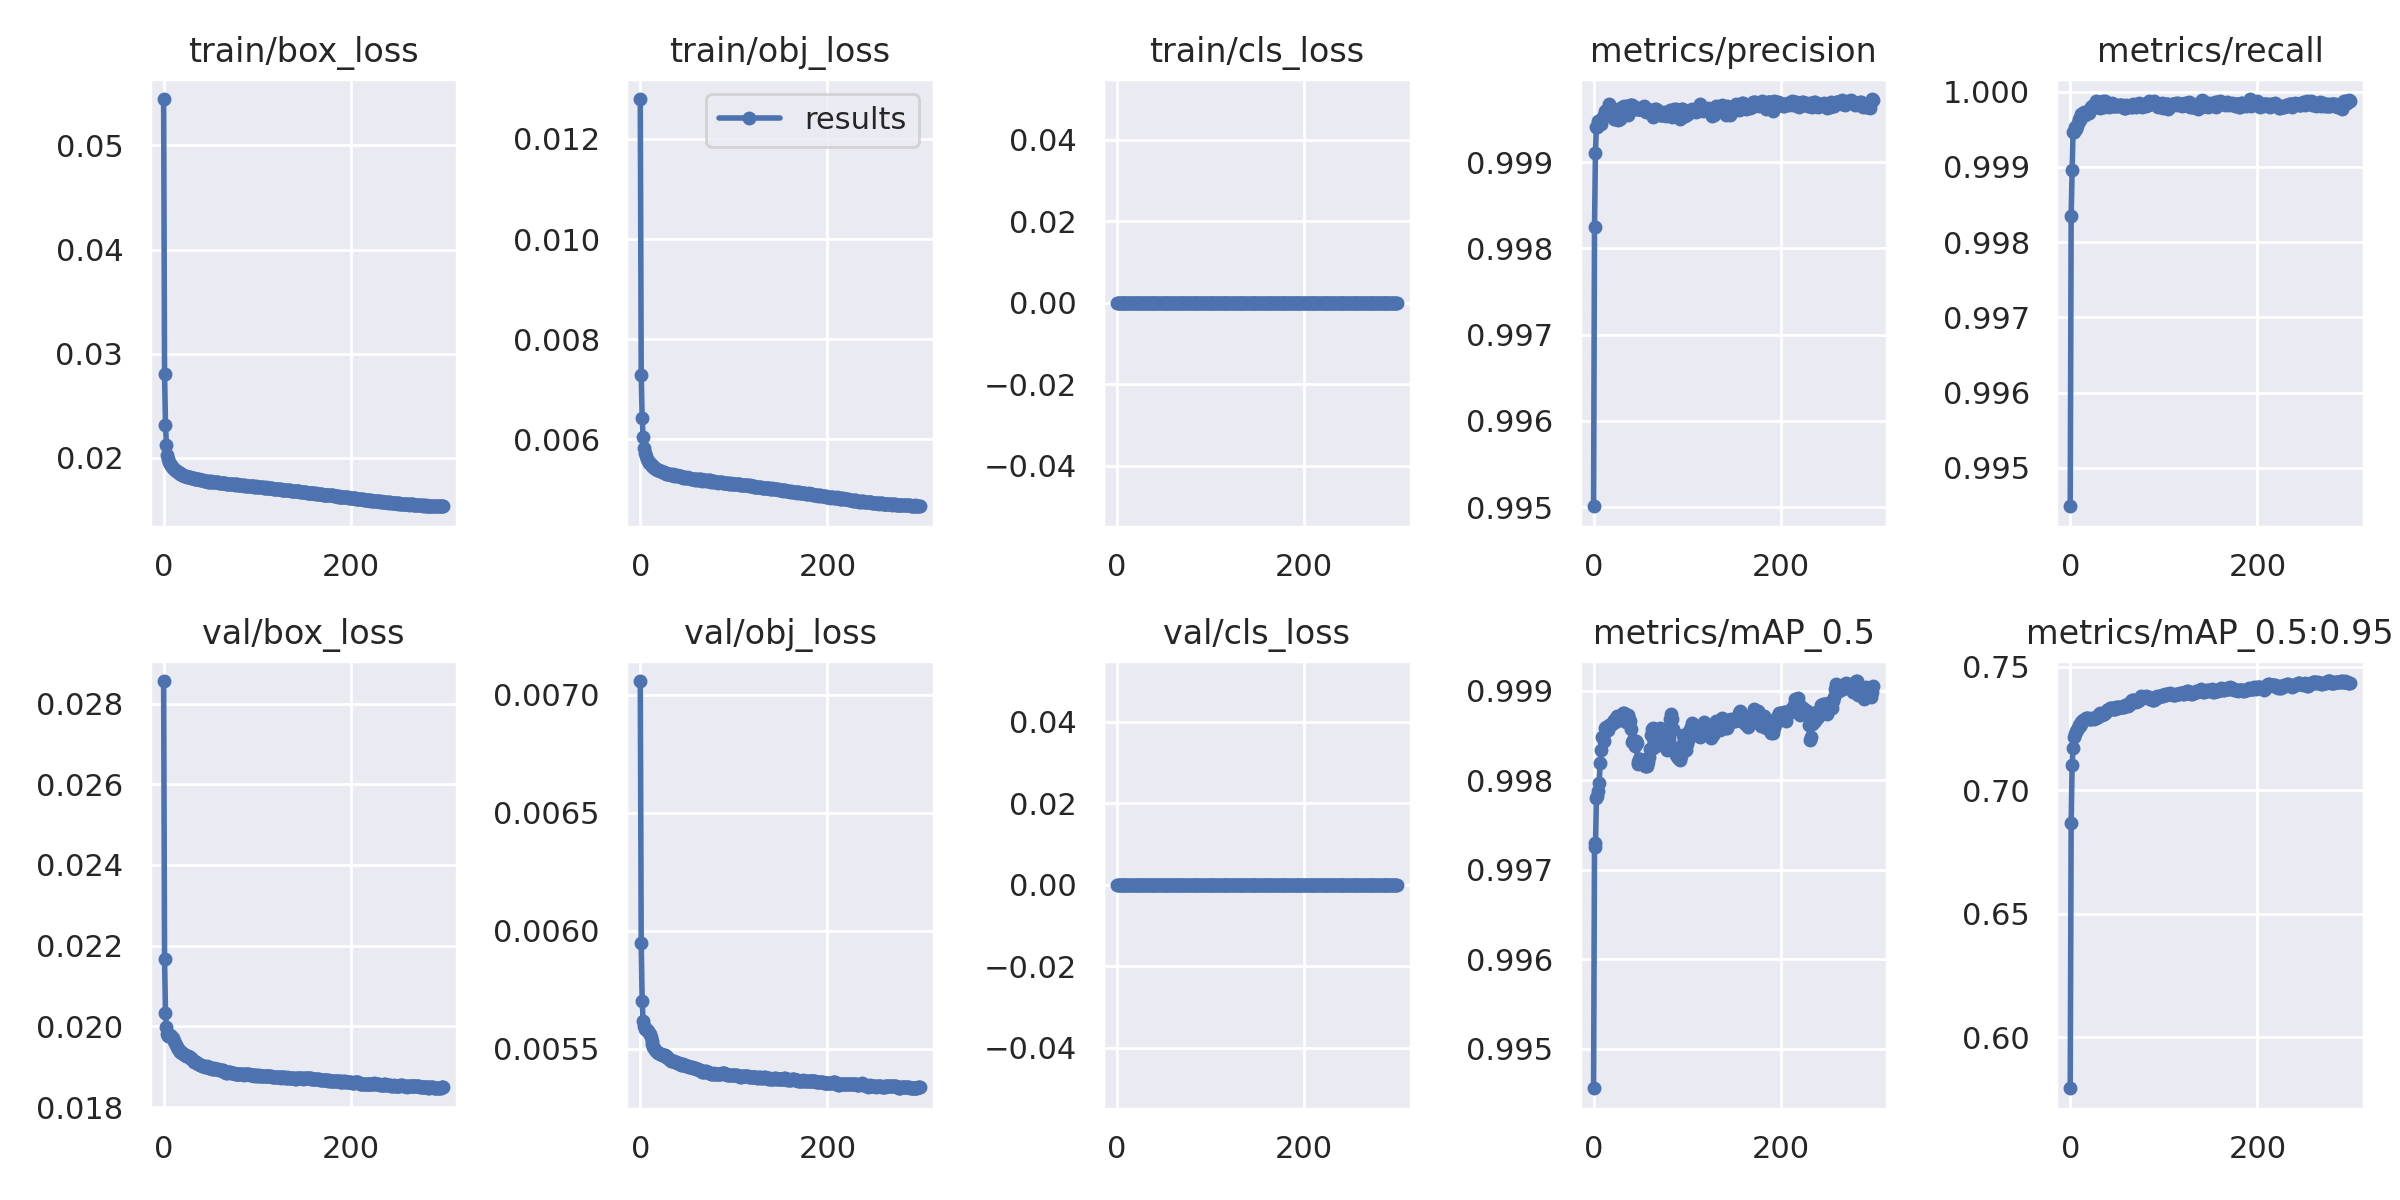

Data behind this chart, as committed beside it:
epoch, train/box_loss, train/obj_loss, train/cls_loss, metrics/precision, metrics/recall, metrics/mAP_0.5, metrics/mAP_0.5:0.95, val/box_loss, val/obj_loss, val/cls_loss, x/lr0, x/lr1, x/lr2
0, 0.05445, 0.0128, 0, 0.995, 0.9945, 0.9946, 0.5794, 0.02856, 0.007058, 0, 0.003332, 0.003332, 0.07001
1, 0.02807, 0.00728, 0, 0.9982, 0.9983, 0.9973, 0.6867, 0.02166, 0.005947, 0, 0.006666, 0.006666, 0.04001
2, 0.02313, 0.006429, 0, 0.9991, 0.999, 0.9972, 0.7101, 0.02034, 0.005703, 0, 0.009998, 0.009998, 0.01001
3, 0.02124, 0.00604, 0, 0.9994, 0.9995, 0.9978, 0.7171, 0.01998, 0.005619, 0, 0.009998, 0.009998, 0.009998
4, 0.02031, 0.005829, 0, 0.9994, 0.9995, 0.9978, 0.7216, 0.01981, 0.005598, 0, 0.009998, 0.009998, 0.009998
5, 0.01993, 0.005734, 0, 0.9995, 0.9995, 0.9979, 0.7228, 0.01977, 0.005586, 0, 0.009997, 0.009997, 0.009997
6, 0.01963, 0.005663, 0, 0.9995, 0.9995, 0.998, 0.7239, 0.01978, 0.005585, 0, 0.009994, 0.009994, 0.009994
7, 0.01941, 0.005609, 0, 0.9995, 0.9995, 0.9982, 0.7245, 0.01978, 0.005582, 0, 0.009992, 0.009992, 0.009992
8, 0.01928, 0.005573, 0, 0.9994, 0.9996, 0.9983, 0.7252, 0.01976, 0.005576, 0, 0.009989, 0.009989, 0.009989
9, 0.01911, 0.005538, 0, 0.9995, 0.9996, 0.9985, 0.7264, 0.01972, 0.005568, 0, 0.009986, 0.009986, 0.009986
10, 0.01903, 0.005532, 0, 0.9995, 0.9996, 0.9985, 0.726, 0.0197, 0.005562, 0, 0.009982, 0.009982, 0.009982
11, 0.01896, 0.005504, 0, 0.9995, 0.9997, 0.9984, 0.7266, 0.01964, 0.005548, 0, 0.009978, 0.009978, 0.009978
12, 0.01885, 0.005476, 0, 0.9996, 0.9997, 0.9986, 0.7276, 0.01959, 0.005535, 0, 0.009973, 0.009973, 0.009973
13, 0.01879, 0.005464, 0, 0.9996, 0.9997, 0.9986, 0.728, 0.01954, 0.005521, 0, 0.009968, 0.009968, 0.009968
14, 0.01871, 0.005469, 0, 0.9996, 0.9997, 0.9986, 0.7283, 0.01949, 0.00551, 0, 0.009963, 0.009963, 0.009963
15, 0.01863, 0.005422, 0, 0.9996, 0.9997, 0.9986, 0.7286, 0.01944, 0.005502, 0, 0.009957, 0.009957, 0.009957
16, 0.01858, 0.005435, 0, 0.9997, 0.9997, 0.9986, 0.729, 0.01942, 0.005497, 0, 0.009951, 0.009951, 0.009951
17, 0.01854, 0.00542, 0, 0.9996, 0.9997, 0.9986, 0.7291, 0.0194, 0.005493, 0, 0.009944, 0.009944, 0.009944
18, 0.01843, 0.005393, 0, 0.9996, 0.9997, 0.9986, 0.7291, 0.01937, 0.005489, 0, 0.009937, 0.009937, 0.009937
19, 0.01843, 0.005391, 0, 0.9996, 0.9997, 0.9986, 0.7292, 0.01936, 0.005483, 0, 0.009929, 0.009929, 0.009929
20, 0.01839, 0.005387, 0, 0.9996, 0.9997, 0.9986, 0.7289, 0.01935, 0.005482, 0, 0.009921, 0.009921, 0.009921
21, 0.01836, 0.005374, 0, 0.9996, 0.9998, 0.9987, 0.729, 0.01932, 0.005479, 0, 0.009913, 0.009913, 0.009913
22, 0.0183, 0.005375, 0, 0.9995, 0.9998, 0.9987, 0.729, 0.01931, 0.005477, 0, 0.009904, 0.009904, 0.009904
23, 0.01825, 0.005352, 0, 0.9995, 0.9998, 0.9987, 0.7294, 0.01929, 0.005476, 0, 0.009894, 0.009894, 0.009894
24, 0.01823, 0.005343, 0, 0.9996, 0.9998, 0.9987, 0.7294, 0.01926, 0.005473, 0, 0.009884, 0.009884, 0.009884
25, 0.01821, 0.005347, 0, 0.9996, 0.9998, 0.9987, 0.7288, 0.01927, 0.005476, 0, 0.009874, 0.009874, 0.009874
26, 0.01818, 0.005336, 0, 0.9995, 0.9998, 0.9987, 0.7291, 0.01925, 0.005474, 0, 0.009864, 0.009864, 0.009864
27, 0.01814, 0.005336, 0, 0.9996, 0.9998, 0.9987, 0.7291, 0.01924, 0.005471, 0, 0.009853, 0.009853, 0.009853
28, 0.01813, 0.005317, 0, 0.9995, 0.9999, 0.9987, 0.7292, 0.01923, 0.005468, 0, 0.009841, 0.009841, 0.009841
29, 0.0181, 0.005319, 0, 0.9996, 0.9998, 0.9987, 0.7297, 0.0192, 0.005464, 0, 0.009829, 0.009829, 0.009829
30, 0.01807, 0.005305, 0, 0.9996, 0.9998, 0.9987, 0.7298, 0.01919, 0.005462, 0, 0.009817, 0.009817, 0.009817
31, 0.01803, 0.005313, 0, 0.9996, 0.9999, 0.9988, 0.7308, 0.01916, 0.005457, 0, 0.009804, 0.009804, 0.009804
32, 0.01803, 0.005306, 0, 0.9996, 0.9998, 0.9988, 0.7314, 0.01912, 0.005453, 0, 0.009791, 0.009791, 0.009791
33, 0.018, 0.005292, 0, 0.9997, 0.9998, 0.9987, 0.7307, 0.01912, 0.00545, 0, 0.009777, 0.009777, 0.009777
34, 0.01797, 0.005291, 0, 0.9996, 0.9999, 0.9987, 0.7305, 0.01911, 0.005449, 0, 0.009763, 0.009763, 0.009763
35, 0.01801, 0.005305, 0, 0.9996, 0.9999, 0.9987, 0.7308, 0.01911, 0.005448, 0, 0.009749, 0.009749, 0.009749
36, 0.01794, 0.005279, 0, 0.9997, 0.9998, 0.9987, 0.731, 0.0191, 0.005447, 0, 0.009734, 0.009734, 0.009734
37, 0.01795, 0.005289, 0, 0.9996, 0.9999, 0.9987, 0.7312, 0.01908, 0.005446, 0, 0.009719, 0.009719, 0.009719
38, 0.01793, 0.005274, 0, 0.9996, 0.9998, 0.9987, 0.7317, 0.01907, 0.005444, 0, 0.009704, 0.009704, 0.009704
39, 0.01789, 0.005286, 0, 0.9997, 0.9998, 0.9987, 0.7323, 0.01905, 0.005441, 0, 0.009687, 0.009687, 0.009687
40, 0.01789, 0.005262, 0, 0.9997, 0.9998, 0.9986, 0.7325, 0.01903, 0.00544, 0, 0.009671, 0.009671, 0.009671
41, 0.01785, 0.005263, 0, 0.9997, 0.9998, 0.9984, 0.7327, 0.01902, 0.00544, 0, 0.009654, 0.009654, 0.009654
42, 0.01785, 0.005261, 0, 0.9996, 0.9998, 0.9984, 0.733, 0.01902, 0.005438, 0, 0.009637, 0.009637, 0.009637
43, 0.01783, 0.005261, 0, 0.9996, 0.9998, 0.9984, 0.7332, 0.01901, 0.005437, 0, 0.009619, 0.009619, 0.009619
44, 0.01781, 0.005248, 0, 0.9996, 0.9998, 0.9984, 0.7334, 0.01899, 0.005434, 0, 0.009601, 0.009601, 0.009601
45, 0.0178, 0.005242, 0, 0.9996, 0.9999, 0.9984, 0.7333, 0.019, 0.005433, 0, 0.009583, 0.009583, 0.009583
46, 0.01777, 0.005238, 0, 0.9996, 0.9998, 0.9984, 0.7327, 0.01901, 0.005434, 0, 0.009564, 0.009564, 0.009564
47, 0.01771, 0.005248, 0, 0.9996, 0.9998, 0.9982, 0.7328, 0.019, 0.005433, 0, 0.009545, 0.009545, 0.009545
48, 0.01776, 0.005239, 0, 0.9996, 0.9998, 0.9982, 0.733, 0.01899, 0.005433, 0, 0.009525, 0.009525, 0.009525
49, 0.01773, 0.005236, 0, 0.9996, 0.9998, 0.9982, 0.7336, 0.01897, 0.00543, 0, 0.009505, 0.009505, 0.009505
50, 0.01773, 0.005243, 0, 0.9996, 0.9998, 0.9982, 0.7335, 0.01897, 0.005429, 0, 0.009485, 0.009485, 0.009485
51, 0.01774, 0.005228, 0, 0.9996, 0.9998, 0.9982, 0.7335, 0.01896, 0.005426, 0, 0.009464, 0.009464, 0.009464
52, 0.0177, 0.005233, 0, 0.9996, 0.9998, 0.9982, 0.7337, 0.01894, 0.005424, 0, 0.009443, 0.009443, 0.009443
53, 0.01767, 0.005223, 0, 0.9996, 0.9998, 0.9982, 0.7336, 0.01895, 0.005424, 0, 0.009421, 0.009421, 0.009421
54, 0.01768, 0.005218, 0, 0.9997, 0.9998, 0.9982, 0.7336, 0.01896, 0.005425, 0, 0.0094, 0.0094, 0.0094
55, 0.01769, 0.005217, 0, 0.9996, 0.9998, 0.9982, 0.7337, 0.01895, 0.005423, 0, 0.009377, 0.009377, 0.009377
56, 0.01767, 0.005217, 0, 0.9996, 0.9998, 0.9982, 0.7338, 0.01894, 0.00542, 0, 0.009355, 0.009355, 0.009355
57, 0.01766, 0.005215, 0, 0.9996, 0.9998, 0.9982, 0.7338, 0.01894, 0.005421, 0, 0.009332, 0.009332, 0.009332
58, 0.01764, 0.005215, 0, 0.9996, 0.9998, 0.9982, 0.7341, 0.01893, 0.00542, 0, 0.009308, 0.009308, 0.009308
59, 0.01762, 0.0052, 0, 0.9996, 0.9998, 0.9983, 0.7345, 0.01893, 0.005419, 0, 0.009285, 0.009285, 0.009285
... 240 more rows
